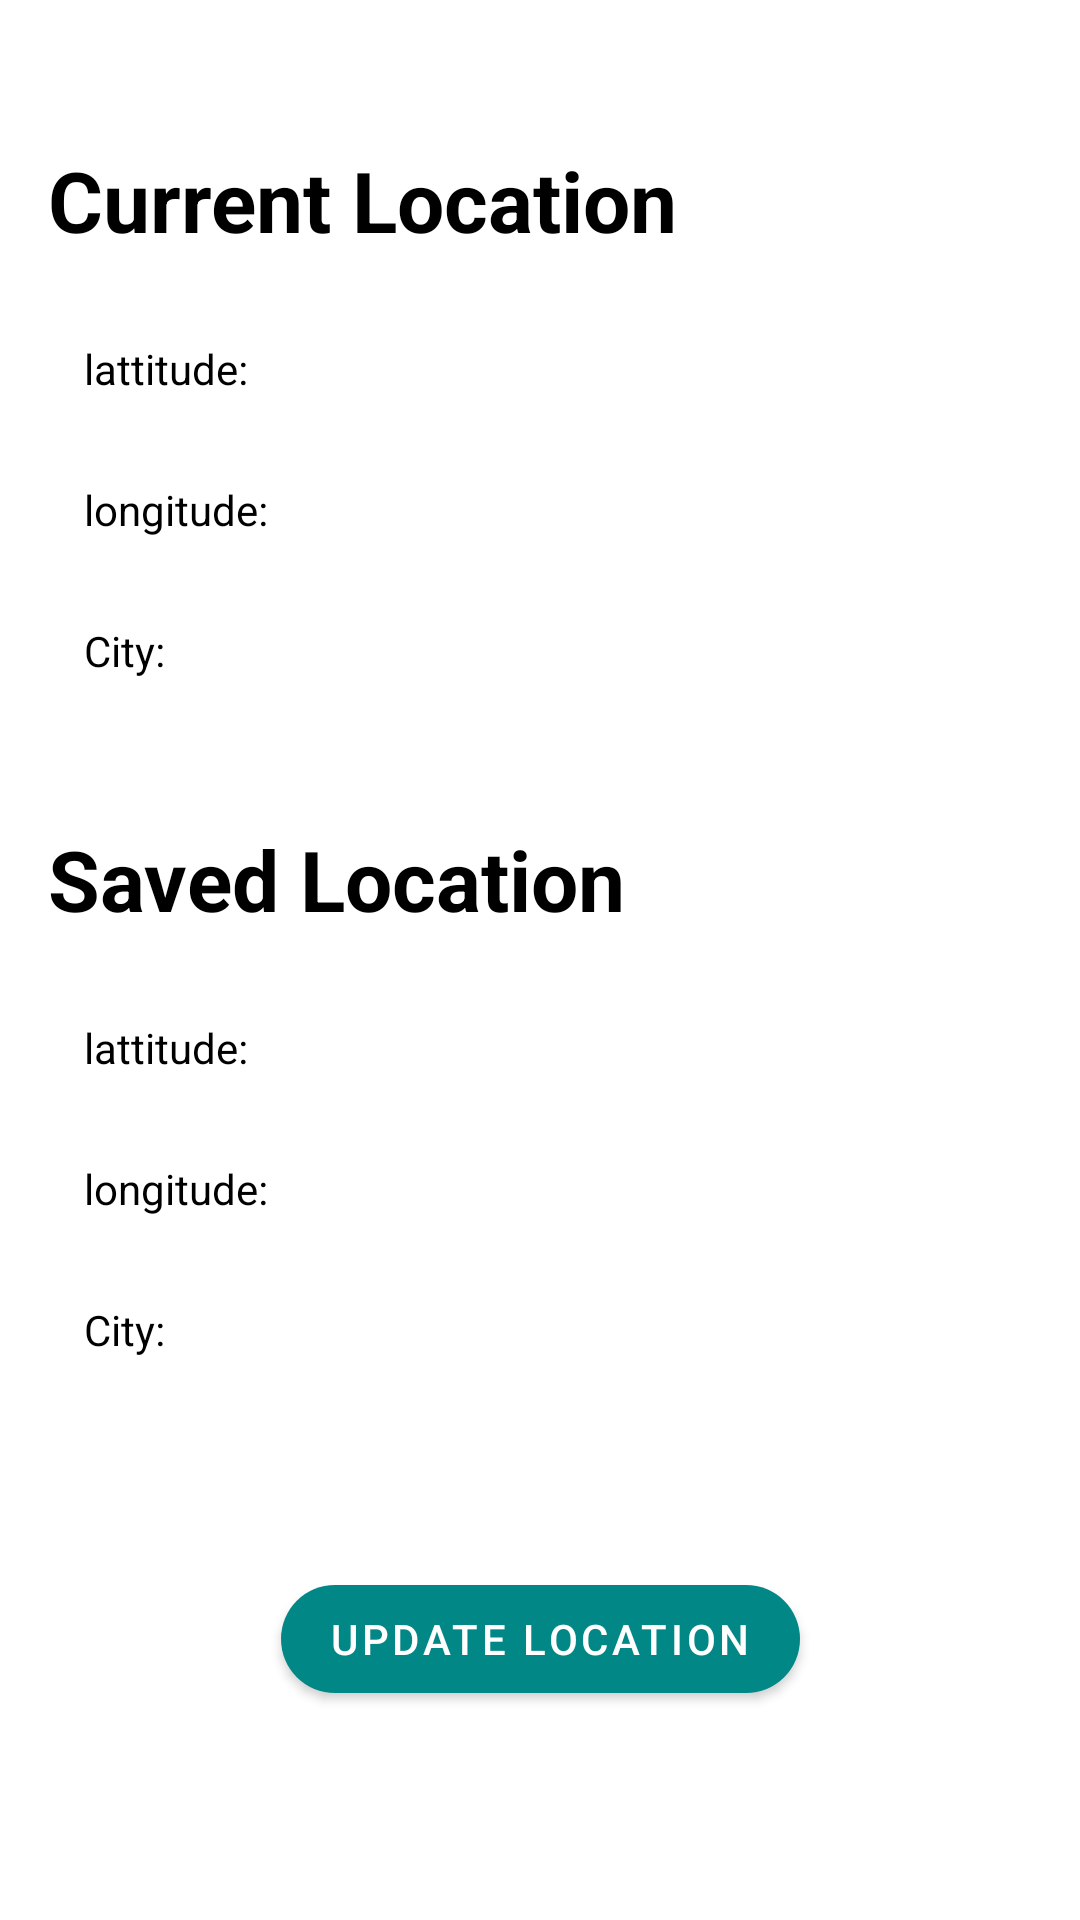

This screen was rendered from an Android layout file. Write that file and the resources it references.
<!-- AndroidManifest.xml: application theme Theme.TrackForSafe -->
<!-- res/layout/activity_nav_upadate_location.xml -->
<?xml version="1.0" encoding="utf-8"?>
<androidx.constraintlayout.widget.ConstraintLayout xmlns:android="http://schemas.android.com/apk/res/android"
    xmlns:app="http://schemas.android.com/apk/res-auto"
    xmlns:tools="http://schemas.android.com/tools"
    android:layout_width="match_parent"
    android:layout_height="match_parent"
    tools:context=".Activity.navUpadate_locationActivity">

    <TextView
        android:id="@+id/textView1"
        android:layout_width="wrap_content"
        android:layout_height="wrap_content"
        android:layout_marginStart="16dp"
        android:layout_marginTop="48dp"
        android:text="Current Location"
        android:textColor="@color/black"
        android:textSize="28sp"
        android:textStyle="bold"
        app:layout_constraintStart_toStartOf="parent"
        app:layout_constraintTop_toTopOf="parent" />

    <TextView
        android:id="@+id/lattitude_1"
        android:layout_width="wrap_content"
        android:layout_height="wrap_content"
        android:layout_marginStart="28dp"
        android:layout_marginTop="28dp"
        android:text="lattitude:"
        app:layout_constraintStart_toStartOf="parent"
        app:layout_constraintTop_toBottomOf="@id/textView1"
        android:textColor="@color/black"/>
    <TextView
        android:id="@+id/longitude_1"
        android:layout_width="wrap_content"
        android:layout_height="wrap_content"
        android:layout_marginStart="28dp"
        android:layout_marginTop="28dp"
        android:text="longitude:"
        app:layout_constraintStart_toStartOf="parent"
        app:layout_constraintTop_toBottomOf="@id/lattitude_1"
        android:textColor="@color/black"/>

    <TextView
        android:id="@+id/city_1"
        android:layout_width="wrap_content"
        android:layout_height="wrap_content"
        android:layout_marginStart="28dp"
        android:layout_marginTop="28dp"
        android:text="City:"
        app:layout_constraintStart_toStartOf="parent"
        app:layout_constraintTop_toBottomOf="@id/longitude_1"
        android:textColor="@color/black"/>



    <TextView
        android:id="@+id/textView5"
        android:layout_width="wrap_content"
        android:layout_height="wrap_content"
        android:layout_marginStart="16dp"
        android:layout_marginTop="48dp"
        android:text="Saved Location"
        android:textColor="@color/black"
        android:textSize="28sp"
        android:textStyle="bold"
        app:layout_constraintStart_toStartOf="parent"
        app:layout_constraintTop_toBottomOf="@id/city_1" />

    <TextView
        android:id="@+id/lattitude_2"
        android:layout_width="wrap_content"
        android:layout_height="wrap_content"
        android:layout_marginStart="28dp"
        android:layout_marginTop="28dp"
        android:text="lattitude:"
        app:layout_constraintStart_toStartOf="parent"
        app:layout_constraintTop_toBottomOf="@id/textView5"
        android:textColor="@color/black"/>
    <TextView
        android:id="@+id/longitude_2"
        android:layout_width="wrap_content"
        android:layout_height="wrap_content"
        android:layout_marginStart="28dp"
        android:layout_marginTop="28dp"
        android:text="longitude:"
        app:layout_constraintStart_toStartOf="parent"
        app:layout_constraintTop_toBottomOf="@id/lattitude_2"
        android:textColor="@color/black"/>

    <TextView
        android:id="@+id/city_2"
        android:layout_width="wrap_content"
        android:layout_height="wrap_content"
        android:layout_marginStart="28dp"
        android:layout_marginTop="28dp"
        android:text="City:"
        app:layout_constraintStart_toStartOf="parent"
        app:layout_constraintTop_toBottomOf="@id/longitude_2"
        android:textColor="@color/black"/>



    <com.google.android.material.button.MaterialButton
        android:id="@+id/update_location"
        android:layout_width="wrap_content"
        android:layout_height="wrap_content"
        android:text="Update location"
        app:cornerRadius="30dp"
        app:layout_constraintBottom_toBottomOf="parent"
        app:layout_constraintEnd_toEndOf="parent"
        app:layout_constraintStart_toStartOf="parent"
        app:layout_constraintTop_toBottomOf="@id/city_2"/>

</androidx.constraintlayout.widget.ConstraintLayout>
<!-- resources referenced by this layout -->
<resources>
  <color name="black">#FF000000</color>
  <style name="Theme.TrackForSafe" parent="Theme.MaterialComponents.DayNight.NoActionBar">
          
          <item name="colorPrimary">#018786</item>
          <item name="colorPrimaryVariant">#018786</item>
          <item name="colorOnPrimary">@color/white</item>
  
          <item name="colorSecondary">#018786</item>
          <item name="colorSecondaryVariant">#018786</item>
          <item name="colorOnSecondary">@color/white</item>
  
          <item name="android:statusBarColor">@color/statusbarcolor</item>
          
          <item name="android:navigationBarColor">@color/statusbarcolor</item>
      </style>
  <color name="white">#FFFFFFFF</color>
  <color name="statusbarcolor">#018786</color>
</resources>
